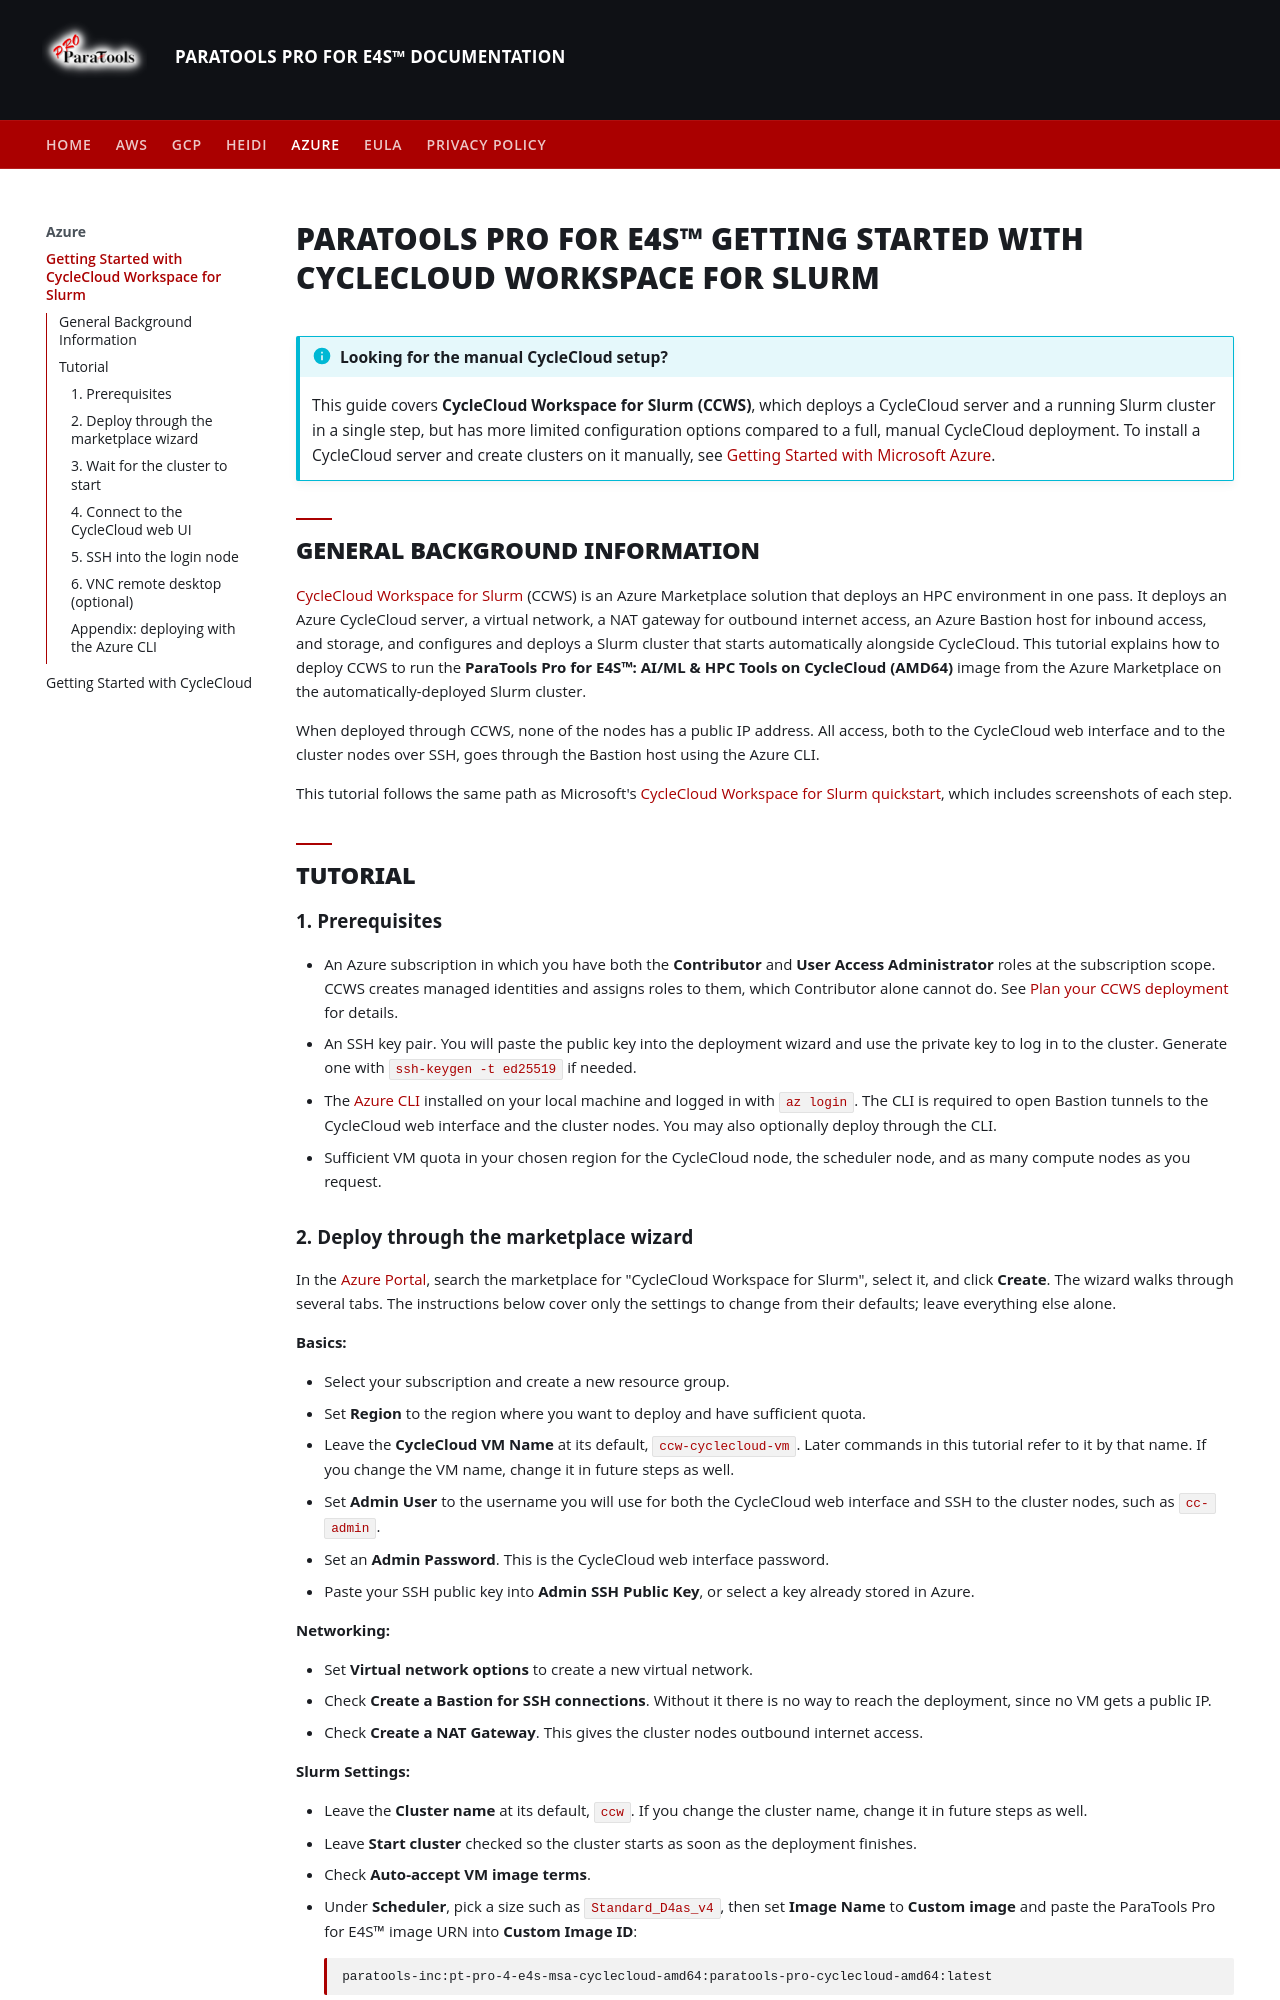

repository: ParaToolsInc/ParaToolsPro · page: Azure/getting-started-Azure-CCWS/index.html · generator: mkdocs

---
title: Getting Started with CycleCloud Workspace for Slurm
description: Deploy a complete E4S HPC Slurm cluster on Azure in a single marketplace deployment with CycleCloud Workspace for Slurm
canonical_url: https://docs.paratoolspro.com/Azure/getting-started-Azure-CCWS/
image: assets/images/gcluster/e4s_desktop_thumb.jpg
twitter_card: summary_large_image
---

# ParaTools Pro for E4S™ Getting Started with CycleCloud Workspace for Slurm

!!! info "Looking for the manual CycleCloud setup?"
    This guide covers **CycleCloud Workspace for Slurm (CCWS)**, which deploys a CycleCloud server and a running Slurm cluster in a single step, but has more limited configuration options compared to a full, manual CycleCloud deployment. To install a CycleCloud server and create clusters on it manually, see [Getting Started with Microsoft Azure](getting-started-Azure.md).

## General Background Information

[CycleCloud Workspace for Slurm][ccws-overview] (CCWS) is an Azure Marketplace solution that deploys an HPC environment in one pass. It deploys an Azure CycleCloud server, a virtual network, a NAT gateway for outbound internet access, an Azure Bastion host for inbound access, and storage, and configures and deploys a Slurm cluster that starts automatically alongside CycleCloud. This tutorial explains how to deploy CCWS to run the **ParaTools Pro for E4S™: AI/ML & HPC Tools on CycleCloud (AMD64)** image from the Azure Marketplace on the automatically-deployed Slurm cluster.

When deployed through CCWS, none of the nodes has a public IP address. All access, both to the CycleCloud web interface and to the cluster nodes over SSH, goes through the Bastion host using the Azure CLI.

This tutorial follows the same path as Microsoft's [CycleCloud Workspace for Slurm quickstart][ccws-quickstart], which includes screenshots of each step.

## Tutorial

### 1. Prerequisites

- An Azure subscription in which you have both the **Contributor** and **User Access Administrator** roles at the subscription scope. CCWS creates managed identities and assigns roles to them, which Contributor alone cannot do. See [Plan your CCWS deployment][ccws-plan] for details.
- An SSH key pair. You will paste the public key into the deployment wizard and use the private key to log in to the cluster. Generate one with `ssh-keygen -t ed25519` if needed.
- The [Azure CLI][az-cli] installed on your local machine and logged in with `az login`. The CLI is required to open Bastion tunnels to the CycleCloud web interface and the cluster nodes. You may also optionally deploy through the CLI.
- Sufficient VM quota in your chosen region for the CycleCloud node, the scheduler node, and as many compute nodes as you request.
